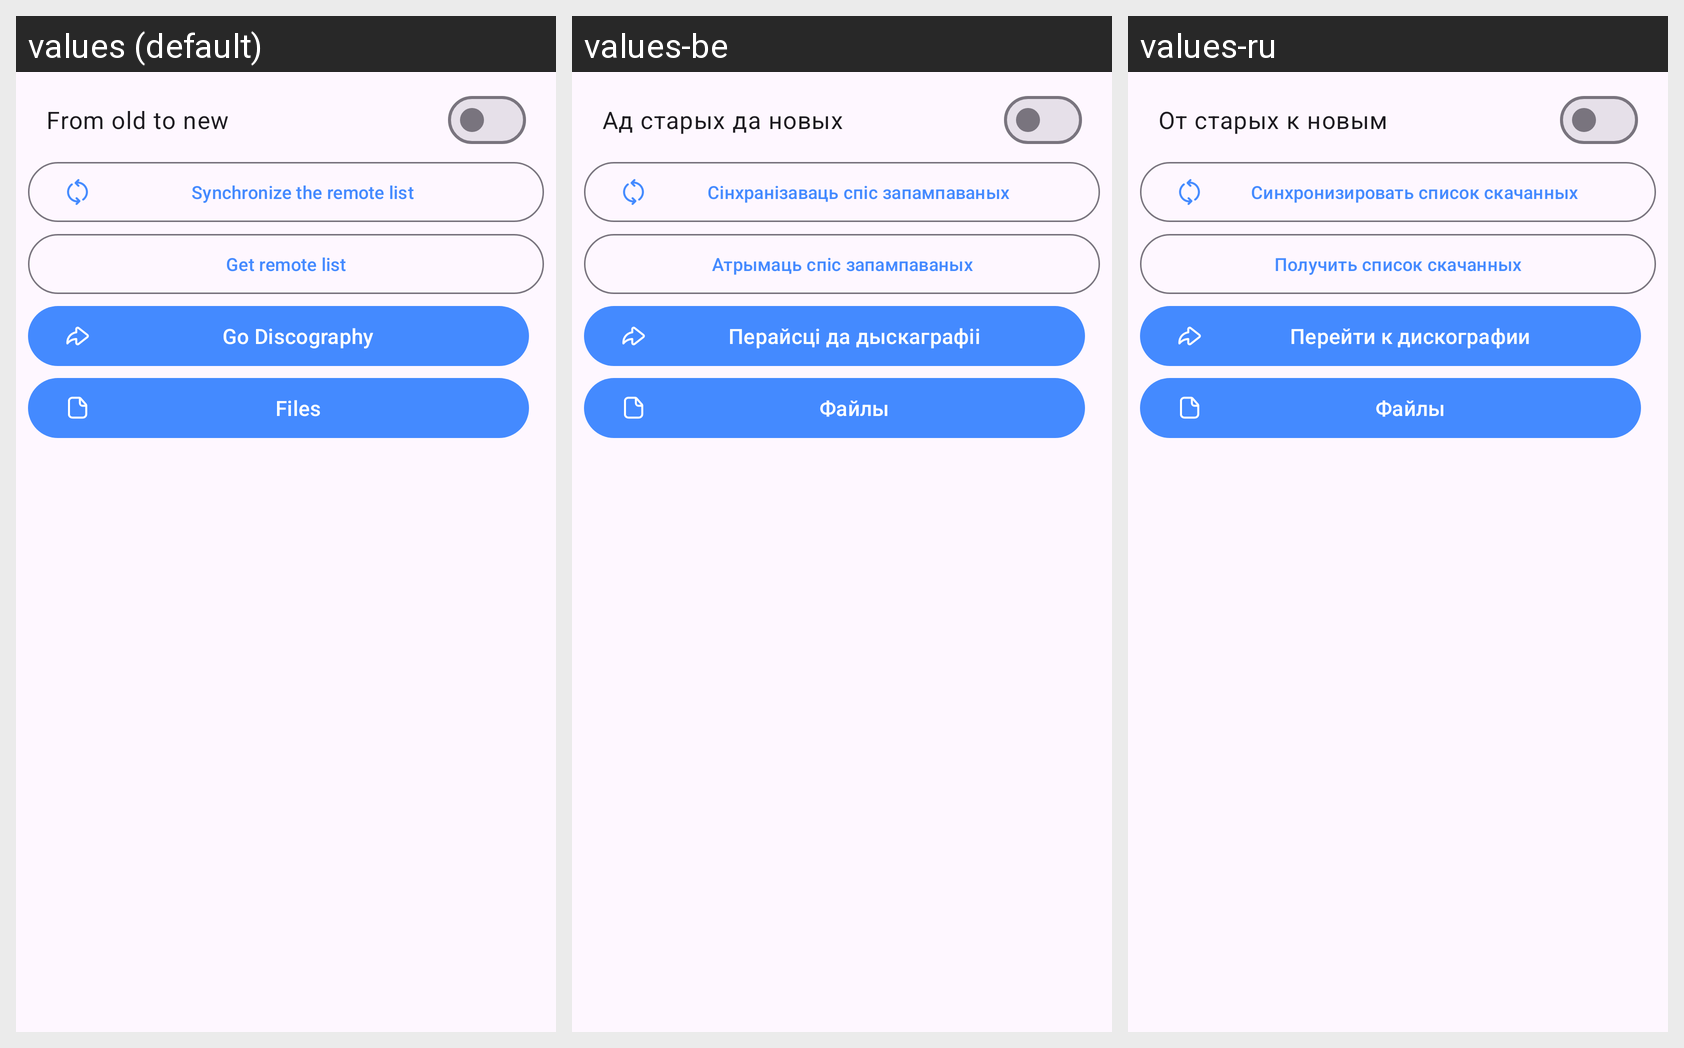

For this localized Android screen grid, give each drawn string resource with its value in every locale shown.
Android screen res/layout/dialog_local_server_options.xml rendered under 3 locales, left to right: values (default), values-be, values-ru. Device: Nexus 5 (rendered at 1080×1920; each locale shown at half size, 540×960, under a caption strip naming it); theme App.DayNight.
Strings drawn on this screen, with the default value and each locale's value (text and hints the layout hard-codes, and strings that could not be matched under every locale, appear in the picture but are not listed):

reverse_time
  values: From old to new
  values-be: Ад старых да новых
  values-ru: От старых к новым

local_server_sync
  values: Synchronize the remote list
  values-be: Сінхранізаваць спіс запампаваных
  values-ru: Синхронизировать список скачанных

local_server_sync_get
  values: Get remote list
  values-be: Атрымаць спіс запампаваных
  values-ru: Получить список скачанных

go_discography
  values: Go Discography
  values-be: Перайсці да дыскаграфіі
  values-ru: Перейти к дискографии

files_tab_title
  values: Files
  values-be: Файлы
  values-ru: Файлы
